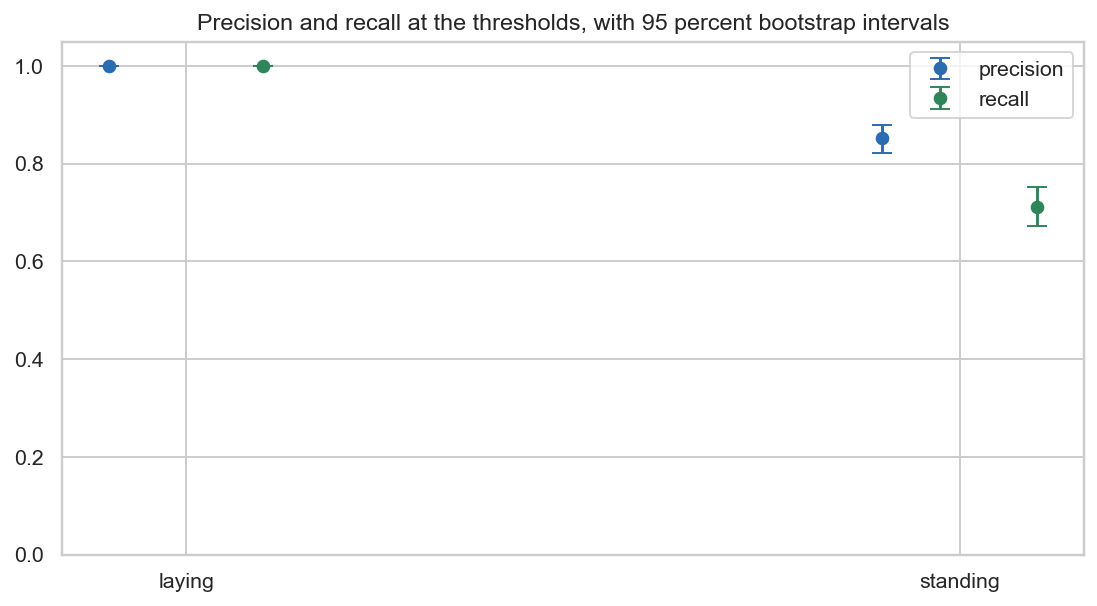

Data behind this chart, as committed beside it:
class, threshold, labels, precision, precision 2.5%, precision 97.5%, recall, recall 2.5%, recall 97.5%, F1 2.5%, F1 97.5%
laying, 0.8, 21, 1.0, 1.0, 1.0, 1.0, 1.0, 1.0, 1.0, 1.0
standing, 0.526, 638, 0.853, 0.823, 0.88, 0.712, 0.672, 0.753, 0.747, 0.804
